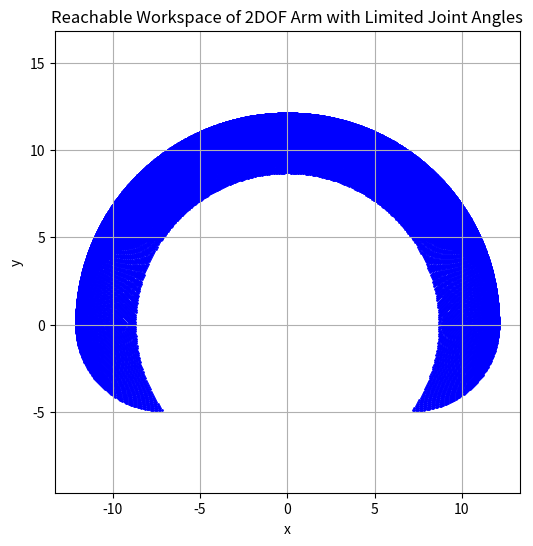

This figure's Python source:
import numpy as np
import matplotlib.pyplot as plt

# Link lengths
l1 = 7.2 
l2 = 4.9

# Joint limits
theta1_lim = (0, np.pi)
theta2_lim = (-np.pi/2, np.pi/2)

# Generate a grid of theta1 and theta2
theta1_vals = np.linspace(theta1_lim[0], theta1_lim[1], 200)
theta2_vals = np.linspace(theta2_lim[0], theta2_lim[1], 200)

# Compute reachable (x, y) positions
x_vals = []
y_vals = []

for theta1 in theta1_vals:
    for theta2 in theta2_vals:
        x1 = l1 * np.cos(theta1)
        y1 = l1 * np.sin(theta1)
        x2 = x1 + l2 * np.cos(theta1 + theta2)
        y2 = y1 + l2 * np.sin(theta1 + theta2)
        
        x_vals.append(x2)
        y_vals.append(y2)

# Plot the reachable workspace
plt.figure(figsize=(6,6))
plt.scatter(x_vals, y_vals, s=1, color='blue')
plt.title("Reachable Workspace of 2DOF Arm with Limited Joint Angles")
plt.xlabel("x")
plt.ylabel("y")
plt.axis("equal")
plt.grid(True)
plt.show()